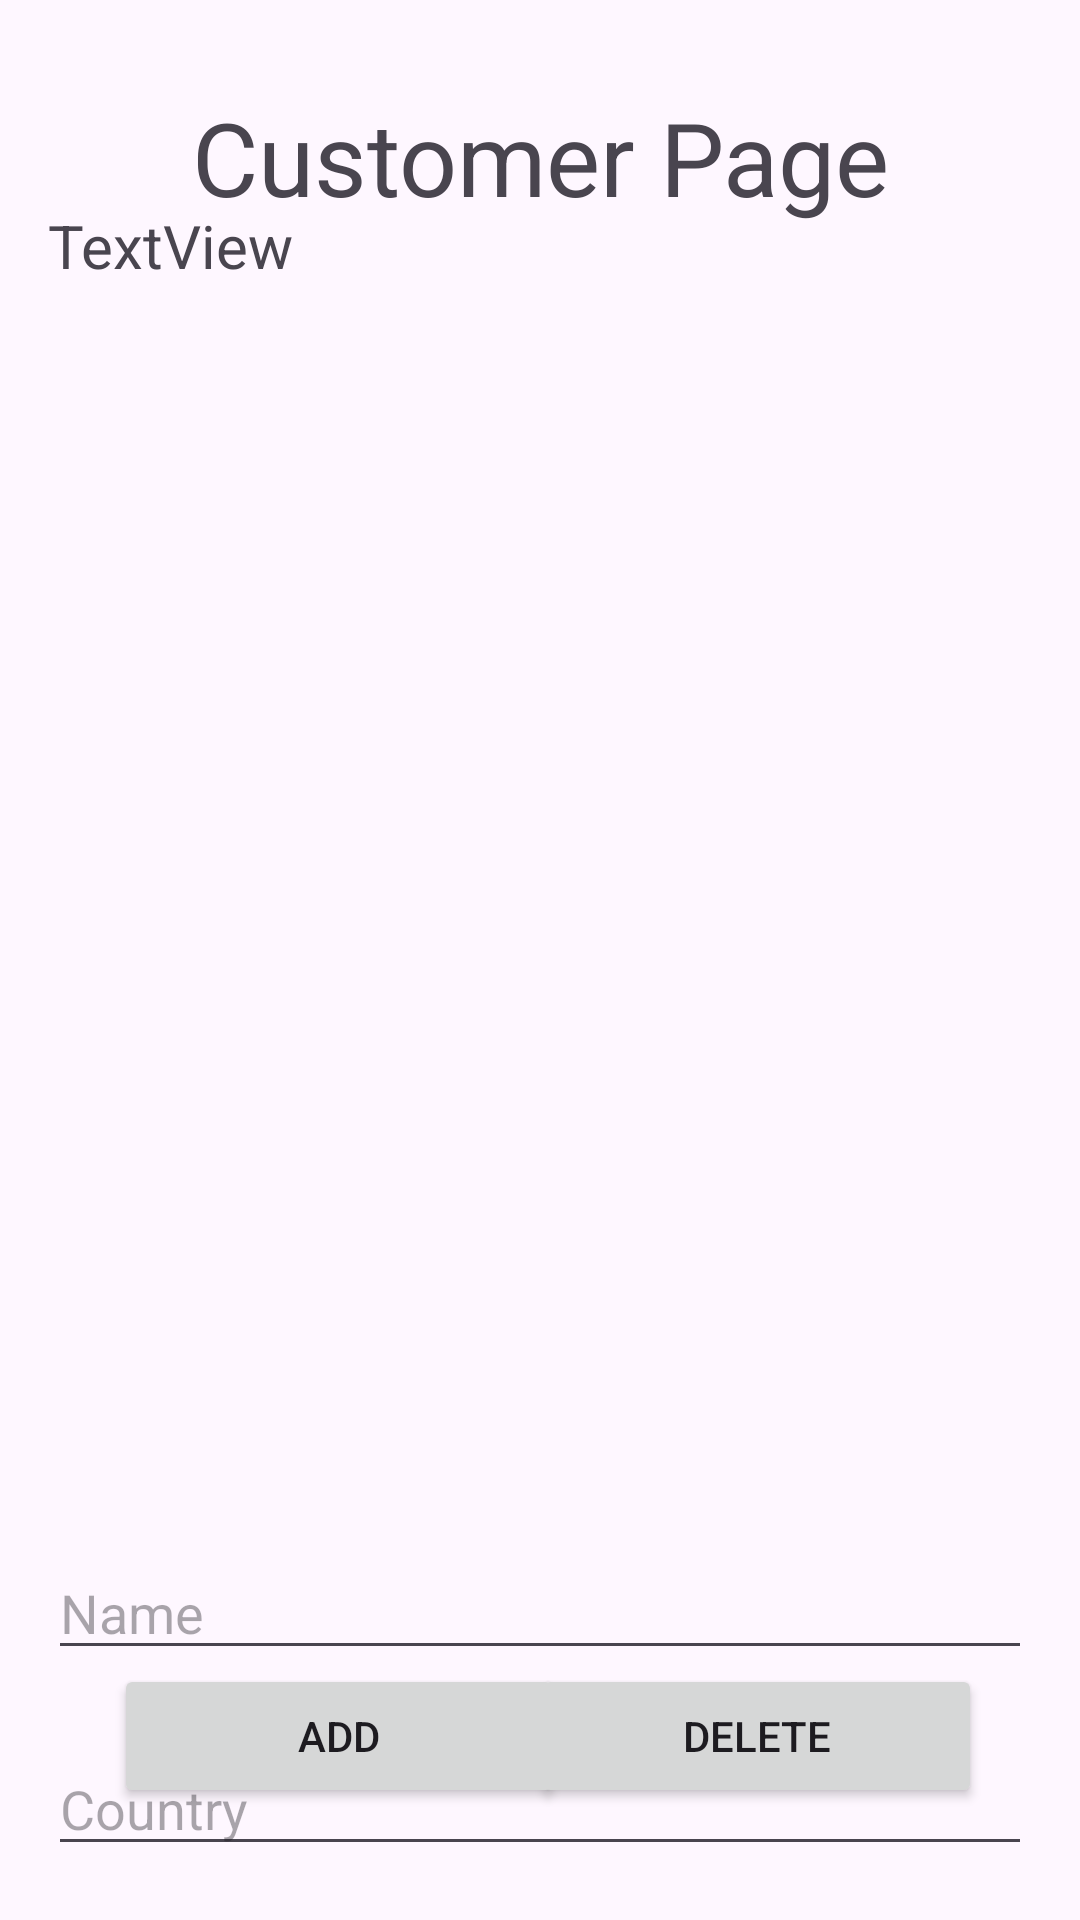

Produce the Android XML layout that renders to this screen, including the resource entries it uses.
<!-- AndroidManifest.xml: application theme Theme.AndroidHomeAssignment -->
<!-- res/layout/activity_main2.xml -->
<?xml version="1.0" encoding="utf-8"?>
<androidx.constraintlayout.widget.ConstraintLayout xmlns:android="http://schemas.android.com/apk/res/android"
    xmlns:app="http://schemas.android.com/apk/res-auto"
    xmlns:tools="http://schemas.android.com/tools"
    android:id="@+id/main"
    android:layout_width="match_parent"
    android:layout_height="match_parent"
    tools:context=".MainActivity2">

    <TextView
        android:id="@+id/textView2"
        android:layout_width="0dp"
        android:layout_height="wrap_content"
        android:text="Customer Page"
        android:textAlignment="center"
        android:textSize="34sp"
        app:layout_constraintBottom_toBottomOf="parent"
        app:layout_constraintEnd_toEndOf="parent"
        app:layout_constraintStart_toStartOf="parent"
        app:layout_constraintTop_toTopOf="parent"
        app:layout_constraintVertical_bias="0.050000012" />

    <Button
        android:id="@+id/btn_save"
        android:layout_width="150dp"
        android:layout_height="wrap_content"
        android:text="Add"
        app:layout_constraintBottom_toBottomOf="parent"
        app:layout_constraintEnd_toEndOf="parent"
        app:layout_constraintHorizontal_bias="0.181"
        app:layout_constraintStart_toStartOf="parent"
        app:layout_constraintTop_toTopOf="parent"
        app:layout_constraintVertical_bias="0.937" />

    <Button
        android:id="@+id/btn_del"
        android:layout_width="150dp"
        android:layout_height="wrap_content"
        android:text="Delete"
        app:layout_constraintBottom_toBottomOf="parent"
        app:layout_constraintEnd_toEndOf="parent"
        app:layout_constraintHorizontal_bias="0.845"
        app:layout_constraintStart_toStartOf="parent"
        app:layout_constraintTop_toTopOf="parent"
        app:layout_constraintVertical_bias="0.937" />

    <ScrollView
        android:id="@+id/scrollView2"
        android:layout_width="0dp"
        android:layout_height="403dp"
        android:layout_marginStart="16dp"
        android:layout_marginEnd="16dp"
        app:layout_constraintBottom_toBottomOf="parent"
        app:layout_constraintEnd_toEndOf="parent"
        app:layout_constraintHorizontal_bias="0.0"
        app:layout_constraintStart_toStartOf="parent"
        app:layout_constraintTop_toTopOf="parent"
        app:layout_constraintVertical_bias="0.289">

        <LinearLayout
            android:layout_width="match_parent"
            android:layout_height="wrap_content"
            android:orientation="vertical">

            <TextView
                android:id="@+id/result"
                android:layout_width="match_parent"
                android:layout_height="wrap_content"
                android:text="TextView"
                android:textSize="20sp" />
        </LinearLayout>
    </ScrollView>

    <EditText
        android:id="@+id/customerName"
        android:layout_width="0dp"
        android:layout_height="wrap_content"
        android:layout_marginStart="16dp"
        android:layout_marginTop="44dp"
        android:layout_marginEnd="16dp"
        android:layout_marginBottom="231dp"
        android:ems="10"
        android:hint="Name"
        android:inputType="text"
        app:layout_constraintBottom_toTopOf="@+id/btn_save"
        app:layout_constraintEnd_toEndOf="parent"
        app:layout_constraintHorizontal_bias="0.0"
        app:layout_constraintStart_toStartOf="parent"
        app:layout_constraintTop_toBottomOf="@+id/scrollView2"
        app:layout_constraintVertical_bias="0.0" />

    <EditText
        android:id="@+id/customerCountry"
        android:layout_width="0dp"
        android:layout_height="wrap_content"
        android:layout_marginStart="16dp"
        android:layout_marginTop="24dp"
        android:layout_marginEnd="16dp"
        android:layout_marginBottom="160dp"
        android:ems="10"
        android:hint="Country"
        android:inputType="text"
        app:layout_constraintBottom_toTopOf="@+id/btn_save"
        app:layout_constraintEnd_toEndOf="parent"
        app:layout_constraintHorizontal_bias="0.0"
        app:layout_constraintStart_toStartOf="parent"
        app:layout_constraintTop_toBottomOf="@+id/customerName"
        app:layout_constraintVertical_bias="0.0" />

    <EditText
        android:id="@+id/numberText"
        android:layout_width="162dp"
        android:layout_height="42dp"
        android:layout_marginStart="251dp"
        android:layout_marginTop="102dp"
        android:layout_marginEnd="47dp"
        android:layout_marginBottom="9dp"
        android:ems="10"
        android:hint="Deleted Number"
        android:inputType="number"
        app:layout_constraintBottom_toTopOf="@+id/btn_del"
        app:layout_constraintEnd_toEndOf="parent"
        app:layout_constraintStart_toStartOf="parent"
        app:layout_constraintTop_toBottomOf="@+id/customerCountry" />

    <Button
        android:id="@+id/btn_back"
        android:layout_width="wrap_content"
        android:layout_height="wrap_content"
        android:layout_marginStart="16dp"
        android:layout_marginTop="16dp"
        android:layout_marginEnd="344dp"
        android:layout_marginBottom="15dp"
        android:text="Back"
        app:layout_constraintBottom_toTopOf="@+id/scrollView2"
        app:layout_constraintEnd_toEndOf="parent"
        app:layout_constraintStart_toStartOf="parent"
        app:layout_constraintTop_toBottomOf="@+id/textView2" />

</androidx.constraintlayout.widget.ConstraintLayout>
<!-- resources referenced by this layout -->
<resources>
  <style name="Theme.AndroidHomeAssignment" parent="Base.Theme.AndroidHomeAssignment" />
  <style name="Base.Theme.AndroidHomeAssignment" parent="Theme.Material3.DayNight.NoActionBar">
          
          
      </style>
</resources>
